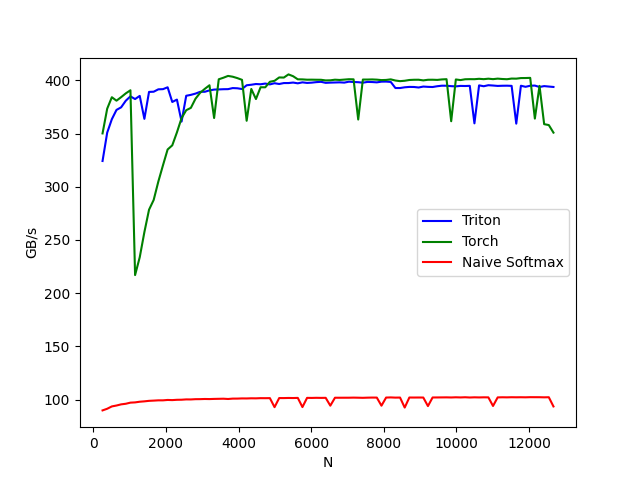

Source data for this figure (header and first rows):
N, Triton, Torch, Naive Softmax
256, 324.2, 350.1, 89.91
384, 350.8, 373.4, 91.46
512, 363.5, 384.1, 93.64
640, 372.2, 380.9, 94.49
768, 374.6, 384.2, 95.59
896, 380.8, 387.7, 96.15
1024, 385, 390.7, 97.2
1152, 382.4, 217, 97.43
1280, 385.4, 233.8, 98.06
1408, 363.8, 257.4, 98.41
1536, 389.1, 278.4, 98.89
1664, 389.3, 287.6, 99.1
1792, 391.5, 304.9, 99.36
1920, 391.7, 320.2, 99.35
2048, 393.5, 335, 99.72
2176, 379.7, 338.9, 99.58
2304, 381.9, 351.1, 99.87
2432, 361.2, 364.5, 99.94
2560, 385.5, 371.9, 100.2
2688, 386.3, 374.1, 100.2
2816, 387.5, 382.8, 100.5
2944, 389.2, 388.3, 100.5
3072, 389.2, 392, 100.6
3200, 390.5, 395.4, 100.5
3328, 391.3, 364.6, 100.7
3456, 391.5, 401, 100.8
3584, 391.7, 402.4, 100.9
3712, 391.7, 404.1, 100.6
3840, 392.7, 403.4, 101
3968, 392.5, 402.1, 101
4096, 391.8, 400.5, 101.2
4224, 395.4, 362, 101.1
4352, 395.9, 391.9, 101.3
4480, 396.5, 382.4, 101.2
4608, 396.3, 393.5, 101.4
4736, 397, 393.4, 101.4
4864, 396.2, 398.6, 101.4
4992, 397.3, 399.5, 92.95
5120, 396.6, 402.7, 101.5
5248, 397.4, 402.6, 101.5
5376, 397.4, 405.6, 101.6
5504, 397.9, 403.9, 101.5
5632, 397.2, 400.9, 101.6
5760, 398.1, 400.9, 93.03
5888, 397.6, 400.6, 101.7
6016, 397.8, 400.6, 101.6
6144, 398.3, 400.5, 101.7
6272, 398.6, 400.5, 101.7
6400, 397.6, 399.9, 101.7
6528, 397.8, 400, 94.35
6656, 398, 400.6, 101.8
6784, 398.1, 400.3, 101.8
6912, 397.8, 400.7, 101.8
7040, 398.7, 401, 101.8
7168, 398.4, 400.9, 101.9
7296, 398.3, 363.2, 101.8
7424, 397.8, 400.7, 101.7
7552, 398.5, 400.7, 101.9
7680, 398.4, 400.8, 102
7808, 398.1, 400.6, 101.9
... 38 more rows
